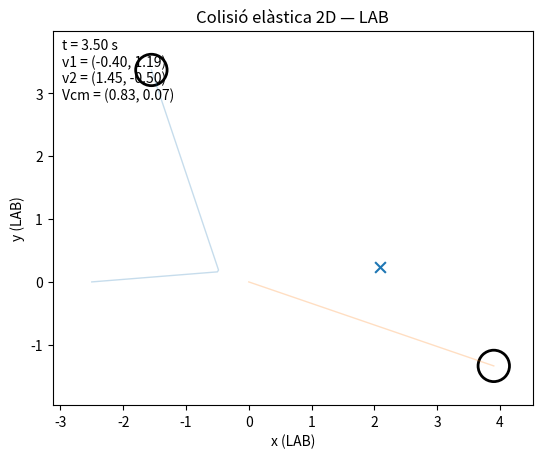
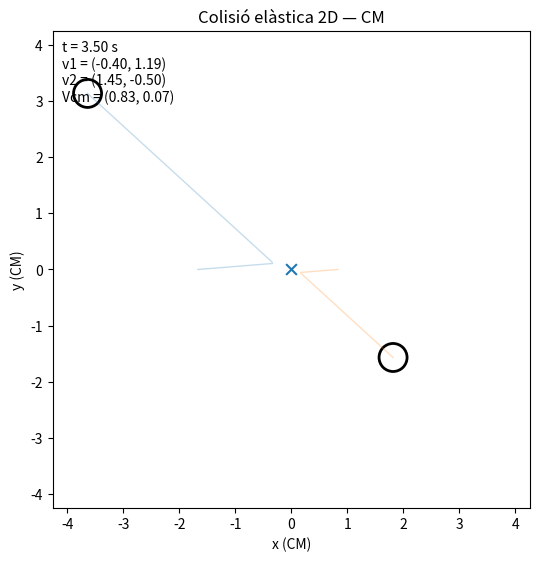

Python code for these plots, in order:
#!/usr/bin/env python3
"""
2D perfectly elastic collision between two smooth disks (no friction).
Creates TWO animations:
  - LAB frame: positions r_i(t)
  - CM frame : positions r_i(t) - r_cm(t)  (so CM is fixed at origin)

Collision is handled analytically (single collision event):
We solve for t such that |(r2-r1) + (v2-v1)t| = (R1+R2), then update velocities
using the standard elastic impulse along the line of centers.

Deps:
  pip install numpy matplotlib pillow

Outputs:
  collision2d_lab.gif
  collision2d_cm.gif
"""

import argparse
import numpy as np
import matplotlib.pyplot as plt
from matplotlib.animation import FuncAnimation, PillowWriter
from matplotlib.patches import Circle


# -----------------------
# EASY-EDIT DEFAULTS
# -----------------------
CONFIG = dict(
    m1=1.0, m2=2.0,
    R1=0.25, R2=0.25,

    # Initial positions (meters, arbitrary units)
    x1=-2.5, y1=0.0,
    x2= 0.0, y2=0.0,

    # Initial velocities (m/s, arbitrary units)
    # Choose an "impact parameter" by setting y1 != y2 and vx1>0 to get a scattering angle.
    vx1= 2.5, vy1= 0.2,
    vx2= 0.0, vy2= 0.0,

    T=3.5,   # total duration (s)
    fps=30,  # frames per second

    lab_out="collision2d_lab.gif",
    cm_out ="collision2d_cm.gif",
)


def solve_collision_time(r1, r2, v1, v2, R):
    """
    Solve |(r2-r1) + (v2-v1)t|^2 = R^2 for t>=0.
    Returns smallest valid collision time, or None.
    """
    d0 = r2 - r1
    dv = v2 - v1

    a = np.dot(dv, dv)
    b = 2.0 * np.dot(d0, dv)
    c = np.dot(d0, d0) - R**2

    # If relative speed is ~0, no collision unless already overlapping
    if a < 1e-14:
        return 0.0 if c <= 0 else None

    disc = b*b - 4*a*c
    if disc < 0:
        return None

    sqrt_disc = np.sqrt(disc)
    t1 = (-b - sqrt_disc) / (2*a)
    t2 = (-b + sqrt_disc) / (2*a)

    # candidate times
    candidates = [t for t in (t1, t2) if t >= 0]
    if not candidates:
        return None

    tc = min(candidates)

    # Check that they are actually approaching at collision (distance decreasing)
    d_at = d0 + dv * tc
    approaching = np.dot(d_at, dv) < 0  # derivative of |d|^2 is 2 d·dv
    if not approaching and c > 0:
        # if not approaching and they weren't overlapping initially, reject
        return None

    return tc


def elastic_update(v1, v2, r1, r2, m1, m2):
    """
    Update velocities for a perfectly elastic collision of smooth disks.
    Impulse along the unit normal n (line of centers).
    """
    d = r2 - r1
    dist = np.linalg.norm(d)
    if dist < 1e-14:
        return v1, v2  # degenerate; shouldn't happen

    n = d / dist  # from 1 to 2
    u = v1 - v2
    u_n = np.dot(u, n)

    # If separating, don't apply impulse
    if u_n <= 0:
        return v1, v2

    v1p = v1 - (2*m2/(m1+m2)) * u_n * n
    v2p = v2 + (2*m1/(m1+m2)) * u_n * n
    return v1p, v2p


def make_piecewise_trajectory(m1, m2, R1, R2, r1_0, r2_0, v1_0, v2_0, T, fps):
    """
    Generate r1(t), r2(t), v1(t), v2(t) for 0..T with a single analytic collision event if it occurs.
    """
    nframes = int(np.round(T * fps)) + 1
    t = np.linspace(0.0, T, nframes)

    R = R1 + R2
    tc = solve_collision_time(r1_0, r2_0, v1_0, v2_0, R)

    # Pre-allocate
    r1 = np.zeros((nframes, 2))
    r2 = np.zeros((nframes, 2))
    v1 = np.zeros((nframes, 2))
    v2 = np.zeros((nframes, 2))

    if tc is None or tc > T:
        # No collision in window
        r1[:] = r1_0 + np.outer(t, v1_0)
        r2[:] = r2_0 + np.outer(t, v2_0)
        v1[:] = v1_0
        v2[:] = v2_0
        return t, r1, r2, v1, v2, None

    # Positions at collision
    r1_c = r1_0 + v1_0 * tc
    r2_c = r2_0 + v2_0 * tc

    # Post-collision velocities
    v1_post, v2_post = elastic_update(v1_0, v2_0, r1_c, r2_c, m1, m2)

    pre = t <= tc
    post = ~pre

    # Pre
    r1[pre] = r1_0 + np.outer(t[pre], v1_0)
    r2[pre] = r2_0 + np.outer(t[pre], v2_0)
    v1[pre] = v1_0
    v2[pre] = v2_0

    # Post
    dt = (t[post] - tc)
    r1[post] = r1_c + np.outer(dt, v1_post)
    r2[post] = r2_c + np.outer(dt, v2_post)
    v1[post] = v1_post
    v2[post] = v2_post

    return t, r1, r2, v1, v2, tc


def animate_2d(t, r1, r2, v1, v2, m1, m2, R1, R2, out_gif, title, cm_frame=False):
    """
    Create a 2D animation GIF.
    If cm_frame=True, plot coordinates relative to r_cm(t), so CM stays at origin.
    """
    M = m1 + m2
    r_cm = (m1 * r1 + m2 * r2) / M
    V_cm = (m1 * v1 + m2 * v2) / M  # constant in ideal case

    if cm_frame:
        R1t = r1 - r_cm
        R2t = r2 - r_cm
        cm_points = np.zeros_like(r_cm)  # CM at (0,0)
    else:
        R1t = r1
        R2t = r2
        cm_points = r_cm

    # Determine axis limits with padding
    allx = np.concatenate([R1t[:, 0], R2t[:, 0], cm_points[:, 0]])
    ally = np.concatenate([R1t[:, 1], R2t[:, 1], cm_points[:, 1]])
    pad = 2.5 * max(R1, R2)

    xmin, xmax = allx.min() - pad, allx.max() + pad
    ymin, ymax = ally.min() - pad, ally.max() + pad

    # If CM frame, nice-ish symmetric limits
    if cm_frame:
        half = max(abs(xmin), abs(xmax), abs(ymin), abs(ymax))
        xmin, xmax, ymin, ymax = -half, half, -half, half

    fig, ax = plt.subplots(figsize=(6.2, 6.2))
    ax.set_aspect("equal", adjustable="box")
    ax.set_title(title)
    ax.set_xlim(xmin, xmax)
    ax.set_ylim(ymin, ymax)
    ax.set_xlabel("x (CM)" if cm_frame else "x (LAB)")
    ax.set_ylabel("y (CM)" if cm_frame else "y (LAB)")

    # Draw trajectories (faint)
    ax.plot(R1t[:, 0], R1t[:, 1], linewidth=1, alpha=0.25)
    ax.plot(R2t[:, 0], R2t[:, 1], linewidth=1, alpha=0.25)

    # Disks as Circle patches
    c1 = Circle((R1t[0, 0], R1t[0, 1]), R1, fill=False, linewidth=2)
    c2 = Circle((R2t[0, 0], R2t[0, 1]), R2, fill=False, linewidth=2)
    ax.add_patch(c1)
    ax.add_patch(c2)

    # CM marker
    cm_sc = ax.scatter([cm_points[0, 0]], [cm_points[0, 1]], marker="x", s=60)

    info = ax.text(0.02, 0.98, "", transform=ax.transAxes, va="top")

    def update(i):
        c1.center = (R1t[i, 0], R1t[i, 1])
        c2.center = (R2t[i, 0], R2t[i, 1])
        cm_sc.set_offsets([[cm_points[i, 0], cm_points[i, 1]]])

        info.set_text(
            f"t = {t[i]:.2f} s\n"
            f"v1 = ({v1[i,0]:.2f}, {v1[i,1]:.2f})\n"
            f"v2 = ({v2[i,0]:.2f}, {v2[i,1]:.2f})\n"
            f"Vcm = ({V_cm[i,0]:.2f}, {V_cm[i,1]:.2f})"
        )
        return c1, c2, cm_sc, info

    dt = t[1] - t[0] if len(t) > 1 else 1.0 / 30.0
    anim = FuncAnimation(fig, update, frames=len(t), interval=1000 * dt, blit=False)

    anim.save(out_gif, writer=PillowWriter(fps=int(round(1.0 / dt))))
    plt.close(fig)


def parse_args():
    ap = argparse.ArgumentParser(description="2D elastic collision: LAB + CM GIFs.")
    # masses & radii
    ap.add_argument("--m1", type=float, default=CONFIG["m1"])
    ap.add_argument("--m2", type=float, default=CONFIG["m2"])
    ap.add_argument("--R1", type=float, default=CONFIG["R1"])
    ap.add_argument("--R2", type=float, default=CONFIG["R2"])
    # initial positions
    ap.add_argument("--x1", type=float, default=CONFIG["x1"])
    ap.add_argument("--y1", type=float, default=CONFIG["y1"])
    ap.add_argument("--x2", type=float, default=CONFIG["x2"])
    ap.add_argument("--y2", type=float, default=CONFIG["y2"])
    # initial velocities
    ap.add_argument("--vx1", type=float, default=CONFIG["vx1"])
    ap.add_argument("--vy1", type=float, default=CONFIG["vy1"])
    ap.add_argument("--vx2", type=float, default=CONFIG["vx2"])
    ap.add_argument("--vy2", type=float, default=CONFIG["vy2"])
    # timing
    ap.add_argument("--T", type=float, default=CONFIG["T"])
    ap.add_argument("--fps", type=int, default=CONFIG["fps"])
    # outputs
    ap.add_argument("--lab_out", type=str, default=CONFIG["lab_out"])
    ap.add_argument("--cm_out", type=str, default=CONFIG["cm_out"])
    return ap.parse_args()


def main():
    args = parse_args()

    m1, m2 = args.m1, args.m2
    R1, R2 = args.R1, args.R2

    r1_0 = np.array([args.x1, args.y1], dtype=float)
    r2_0 = np.array([args.x2, args.y2], dtype=float)
    v1_0 = np.array([args.vx1, args.vy1], dtype=float)
    v2_0 = np.array([args.vx2, args.vy2], dtype=float)

    t, r1, r2, v1, v2, tc = make_piecewise_trajectory(
        m1, m2, R1, R2, r1_0, r2_0, v1_0, v2_0, args.T, args.fps
    )

    if tc is None:
        print("Aviso: no hay colisión dentro del intervalo T (aun así genero los GIFs).")
    else:
        print(f"Colisión a t = {tc:.3f} s")

    animate_2d(
        t, r1, r2, v1, v2, m1, m2, R1, R2,
        out_gif=args.lab_out,
        title="Colisió elàstica 2D — LAB",
        cm_frame=False,
    )

    animate_2d(
        t, r1, r2, v1, v2, m1, m2, R1, R2,
        out_gif=args.cm_out,
        title="Colisió elàstica 2D — CM",
        cm_frame=True,
    )

    print(f"OK: {args.lab_out}")
    print(f"OK: {args.cm_out}")


if __name__ == "__main__":
    main()
